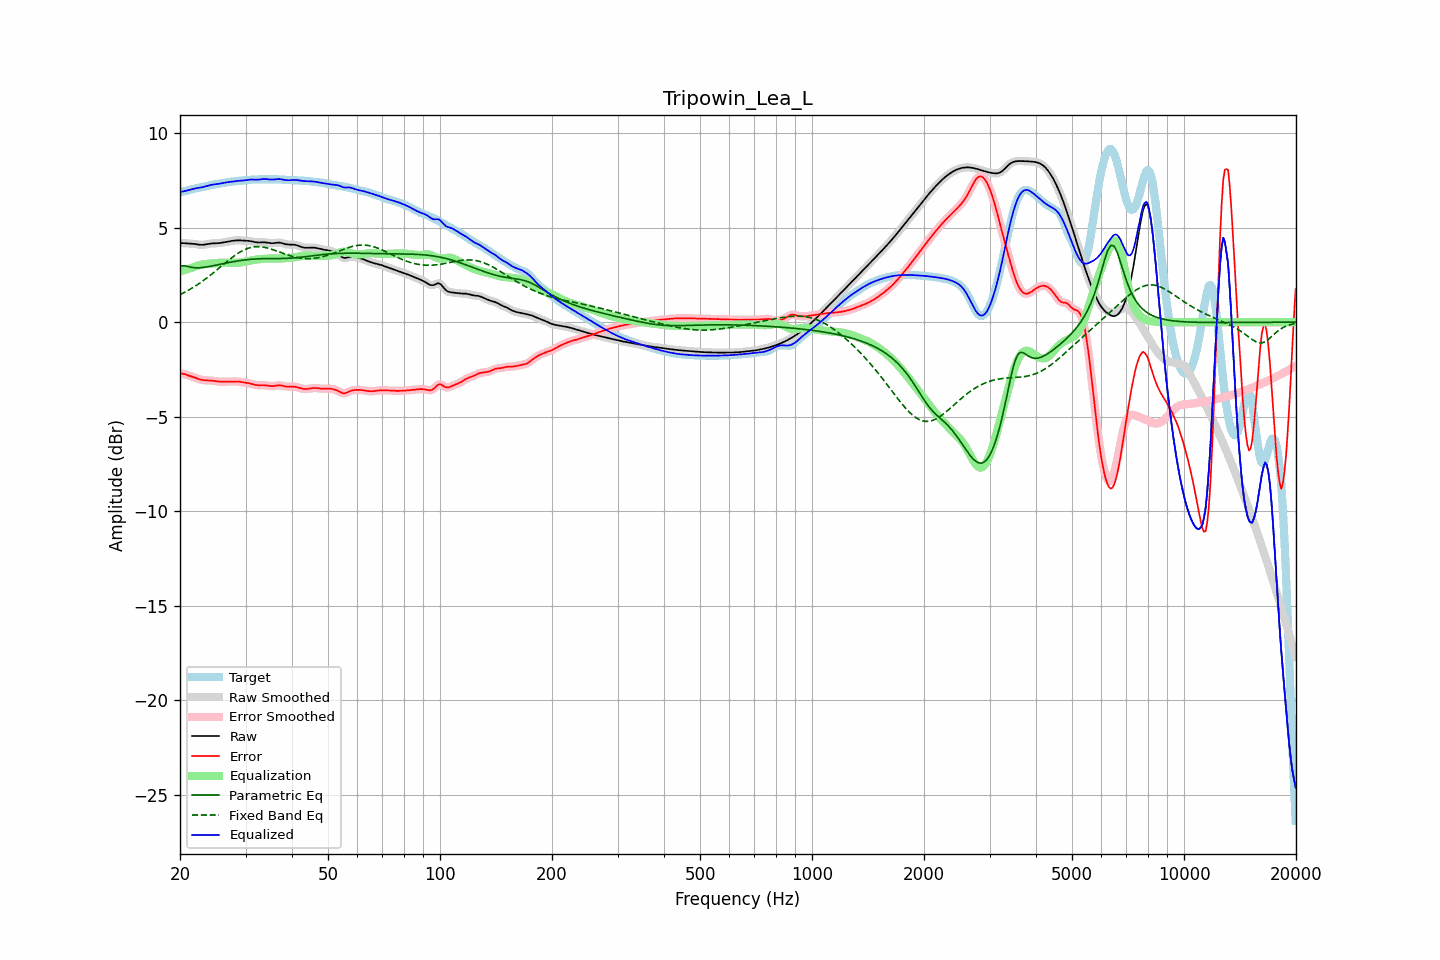

Source data for this figure (header and first rows):
frequency, raw, error, smoothed, error_smoothed, equalization, parametric_eq, fixed_band_eq, equalized_raw, equalized_smoothed, target
20.00, 4.18, -2.70, 4.18, -2.70, 2.69, 2.96, 1.45, 6.88, 6.88, 6.89
20.20, 4.18, -2.72, 4.18, -2.72, 2.72, 2.97, 1.49, 6.90, 6.90, 6.90
20.40, 4.18, -2.73, 4.18, -2.73, 2.74, 2.98, 1.54, 6.92, 6.92, 6.91
20.61, 4.17, -2.75, 4.17, -2.76, 2.76, 2.97, 1.58, 6.93, 6.93, 6.92
20.81, 4.16, -2.78, 4.17, -2.78, 2.79, 2.96, 1.63, 6.95, 6.95, 6.95
21.02, 4.16, -2.81, 4.16, -2.81, 2.81, 2.94, 1.68, 6.97, 6.97, 6.97
21.23, 4.16, -2.84, 4.16, -2.84, 2.84, 2.92, 1.72, 7.00, 7.00, 7.00
21.44, 4.15, -2.87, 4.15, -2.87, 2.87, 2.90, 1.78, 7.02, 7.02, 7.02
21.66, 4.14, -2.89, 4.14, -2.89, 2.90, 2.89, 1.83, 7.04, 7.04, 7.04
21.87, 4.14, -2.92, 4.13, -2.92, 2.93, 2.88, 1.88, 7.06, 7.06, 7.06
22.09, 4.12, -2.95, 4.12, -2.95, 2.96, 2.87, 1.93, 7.08, 7.08, 7.08
22.31, 4.11, -2.99, 4.11, -2.99, 2.99, 2.87, 1.99, 7.09, 7.09, 7.09
22.54, 4.10, -3.02, 4.10, -3.02, 3.01, 2.88, 2.05, 7.11, 7.11, 7.11
22.76, 4.09, -3.04, 4.09, -3.04, 3.03, 2.88, 2.11, 7.12, 7.12, 7.13
22.99, 4.09, -3.06, 4.09, -3.06, 3.05, 2.89, 2.17, 7.14, 7.14, 7.15
23.22, 4.10, -3.07, 4.10, -3.07, 3.06, 2.90, 2.23, 7.16, 7.16, 7.17
23.45, 4.11, -3.08, 4.11, -3.08, 3.07, 2.91, 2.29, 7.19, 7.19, 7.19
23.69, 4.13, -3.08, 4.13, -3.08, 3.08, 2.92, 2.36, 7.21, 7.21, 7.21
23.92, 4.14, -3.08, 4.14, -3.08, 3.09, 2.94, 2.42, 7.23, 7.23, 7.22
24.16, 4.16, -3.09, 4.15, -3.09, 3.10, 2.96, 2.49, 7.25, 7.25, 7.24
24.40, 4.16, -3.10, 4.16, -3.10, 3.10, 2.97, 2.56, 7.27, 7.27, 7.26
24.65, 4.17, -3.11, 4.17, -3.11, 3.11, 2.99, 2.63, 7.28, 7.28, 7.28
24.89, 4.17, -3.12, 4.17, -3.12, 3.12, 3.01, 2.69, 7.29, 7.29, 7.29
25.14, 4.17, -3.13, 4.17, -3.13, 3.13, 3.02, 2.77, 7.30, 7.30, 7.31
25.39, 4.18, -3.14, 4.18, -3.14, 3.14, 3.04, 2.84, 7.31, 7.32, 7.32
25.65, 4.19, -3.15, 4.19, -3.15, 3.14, 3.06, 2.91, 7.33, 7.33, 7.34
25.91, 4.20, -3.15, 4.20, -3.15, 3.15, 3.08, 2.98, 7.35, 7.35, 7.35
26.16, 4.22, -3.15, 4.22, -3.15, 3.15, 3.10, 3.05, 7.37, 7.36, 7.37
26.43, 4.23, -3.15, 4.23, -3.15, 3.15, 3.11, 3.12, 7.38, 7.38, 7.38
26.69, 4.25, -3.14, 4.25, -3.14, 3.14, 3.13, 3.19, 7.39, 7.39, 7.39
26.96, 4.26, -3.14, 4.26, -3.14, 3.14, 3.15, 3.26, 7.40, 7.40, 7.41
27.23, 4.28, -3.14, 4.28, -3.14, 3.14, 3.16, 3.33, 7.42, 7.42, 7.42
27.50, 4.29, -3.14, 4.29, -3.14, 3.13, 3.18, 3.39, 7.43, 7.43, 7.43
27.77, 4.31, -3.13, 4.31, -3.13, 3.13, 3.20, 3.46, 7.44, 7.44, 7.44
28.05, 4.32, -3.13, 4.32, -3.13, 3.13, 3.21, 3.52, 7.45, 7.45, 7.45
28.33, 4.32, -3.13, 4.32, -3.13, 3.14, 3.23, 3.58, 7.46, 7.46, 7.46
28.62, 4.33, -3.14, 4.33, -3.14, 3.14, 3.24, 3.64, 7.47, 7.47, 7.47
28.90, 4.33, -3.15, 4.32, -3.15, 3.15, 3.25, 3.69, 7.48, 7.48, 7.47
29.19, 4.32, -3.16, 4.32, -3.16, 3.16, 3.26, 3.74, 7.48, 7.48, 7.48
29.48, 4.31, -3.18, 4.31, -3.18, 3.17, 3.28, 3.78, 7.49, 7.49, 7.49
29.78, 4.31, -3.19, 4.31, -3.19, 3.19, 3.29, 3.83, 7.50, 7.50, 7.50
30.08, 4.31, -3.20, 4.31, -3.20, 3.20, 3.30, 3.86, 7.51, 7.51, 7.51
30.38, 4.30, -3.22, 4.30, -3.22, 3.22, 3.31, 3.90, 7.52, 7.52, 7.52
30.68, 4.30, -3.23, 4.29, -3.23, 3.24, 3.32, 3.92, 7.53, 7.53, 7.53
30.99, 4.28, -3.25, 4.28, -3.25, 3.26, 3.32, 3.95, 7.54, 7.54, 7.53
31.30, 4.27, -3.27, 4.27, -3.27, 3.28, 3.33, 3.97, 7.54, 7.54, 7.54
31.61, 4.25, -3.30, 4.25, -3.30, 3.29, 3.34, 3.98, 7.54, 7.54, 7.54
31.93, 4.23, -3.32, 4.23, -3.32, 3.31, 3.34, 3.99, 7.54, 7.54, 7.55
32.24, 4.22, -3.33, 4.22, -3.33, 3.32, 3.35, 3.99, 7.54, 7.54, 7.55
32.57, 4.21, -3.34, 4.22, -3.34, 3.33, 3.35, 3.99, 7.54, 7.54, 7.55
32.89, 4.22, -3.34, 4.22, -3.34, 3.33, 3.35, 3.99, 7.55, 7.55, 7.55
33.22, 4.22, -3.33, 4.22, -3.33, 3.34, 3.36, 3.98, 7.56, 7.56, 7.55
33.55, 4.22, -3.33, 4.22, -3.33, 3.35, 3.36, 3.97, 7.57, 7.57, 7.56
33.89, 4.22, -3.34, 4.22, -3.34, 3.35, 3.36, 3.95, 7.57, 7.57, 7.56
34.23, 4.21, -3.35, 4.21, -3.35, 3.36, 3.36, 3.93, 7.57, 7.56, 7.56
34.57, 4.19, -3.37, 4.19, -3.37, 3.36, 3.36, 3.91, 7.55, 7.55, 7.56
34.92, 4.18, -3.38, 4.18, -3.38, 3.37, 3.36, 3.88, 7.54, 7.54, 7.56
35.27, 4.17, -3.38, 4.17, -3.38, 3.37, 3.36, 3.86, 7.54, 7.54, 7.56
35.62, 4.18, -3.38, 4.18, -3.38, 3.37, 3.36, 3.83, 7.54, 7.54, 7.56
35.97, 4.19, -3.37, 4.19, -3.37, 3.36, 3.36, 3.80, 7.55, 7.55, 7.56
... 635 more rows
